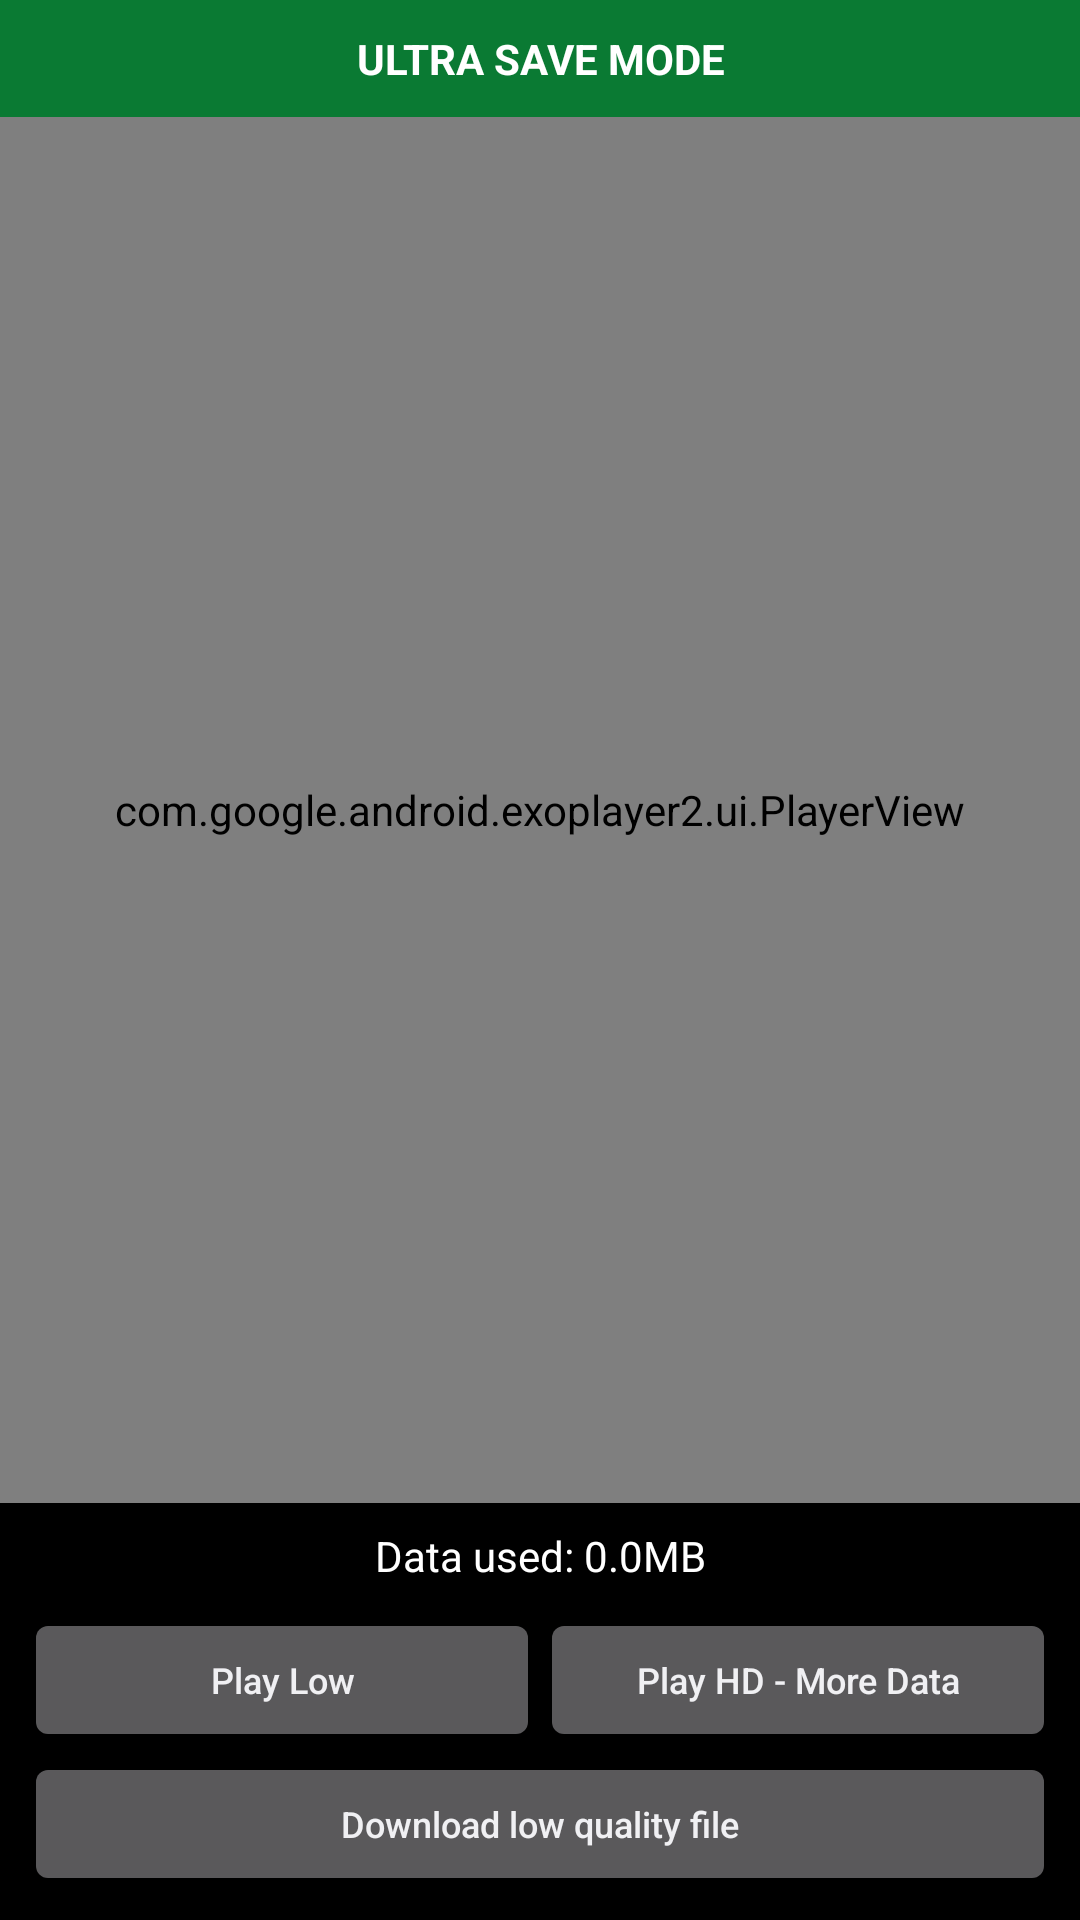

Produce the Android XML layout that renders to this screen, including the resource entries it uses.
<!-- AndroidManifest.xml: application theme Theme.XPro -->
<!-- res/layout/activity_video_player.xml -->
<?xml version="1.0" encoding="utf-8"?>
<LinearLayout xmlns:android="http://schemas.android.com/apk/res/android"
    xmlns:app="http://schemas.android.com/apk/res-auto"
    android:layout_width="match_parent"
    android:layout_height="match_parent"
    android:background="#000000"
    android:orientation="vertical">

    <TextView
        android:id="@+id/title"
        android:layout_width="match_parent"
        android:layout_height="wrap_content"
        android:background="#0A7A33"
        android:gravity="center"
        android:padding="10dp"
        android:text="ULTRA SAVE MODE"
        android:textColor="#FFFFFF"
        android:textSize="14sp"
        android:textStyle="bold" />

    <com.google.android.exoplayer2.ui.PlayerView
        android:id="@+id/player_view"
        android:layout_width="match_parent"
        android:layout_height="0dp"
        android:layout_weight="1"
        app:resize_mode="fit"
        app:show_buffering="when_playing"
        app:use_controller="true" />

    <TextView
        android:id="@+id/data_used"
        android:layout_width="match_parent"
        android:layout_height="wrap_content"
        android:gravity="center"
        android:padding="8dp"
        android:text="Data used: 0.0MB"
        android:textColor="#FFFFFF"
        android:textSize="14sp" />

    <LinearLayout
        android:layout_width="match_parent"
        android:layout_height="wrap_content"
        android:orientation="horizontal"
        android:paddingLeft="8dp"
        android:paddingRight="8dp">

        <Button
            android:id="@+id/btn_low"
            android:layout_width="0dp"
            android:layout_height="wrap_content"
            android:layout_weight="1"
            android:text="Play Low"
            android:textAllCaps="false"
            android:textSize="12sp" />

        <Button
            android:id="@+id/btn_hd"
            android:layout_width="0dp"
            android:layout_height="wrap_content"
            android:layout_weight="1"
            android:text="Play HD - More Data"
            android:textAllCaps="false"
            android:textSize="12sp" />
    </LinearLayout>

    <Button
        android:id="@+id/btn_download"
        android:layout_width="match_parent"
        android:layout_height="wrap_content"
        android:layout_marginLeft="8dp"
        android:layout_marginRight="8dp"
        android:layout_marginBottom="8dp"
        android:text="Download low quality file"
        android:textAllCaps="false"
        android:textSize="12sp" />
</LinearLayout>
<!-- resources referenced by this layout -->
<resources>
  <style name="Theme.XPro" parent="@android:style/Theme.DeviceDefault.NoActionBar">
          <item name="android:windowBackground">@android:color/black</item>
          <item name="android:statusBarColor">@android:color/black</item>
          <item name="android:navigationBarColor">@android:color/black</item>
      </style>
</resources>
